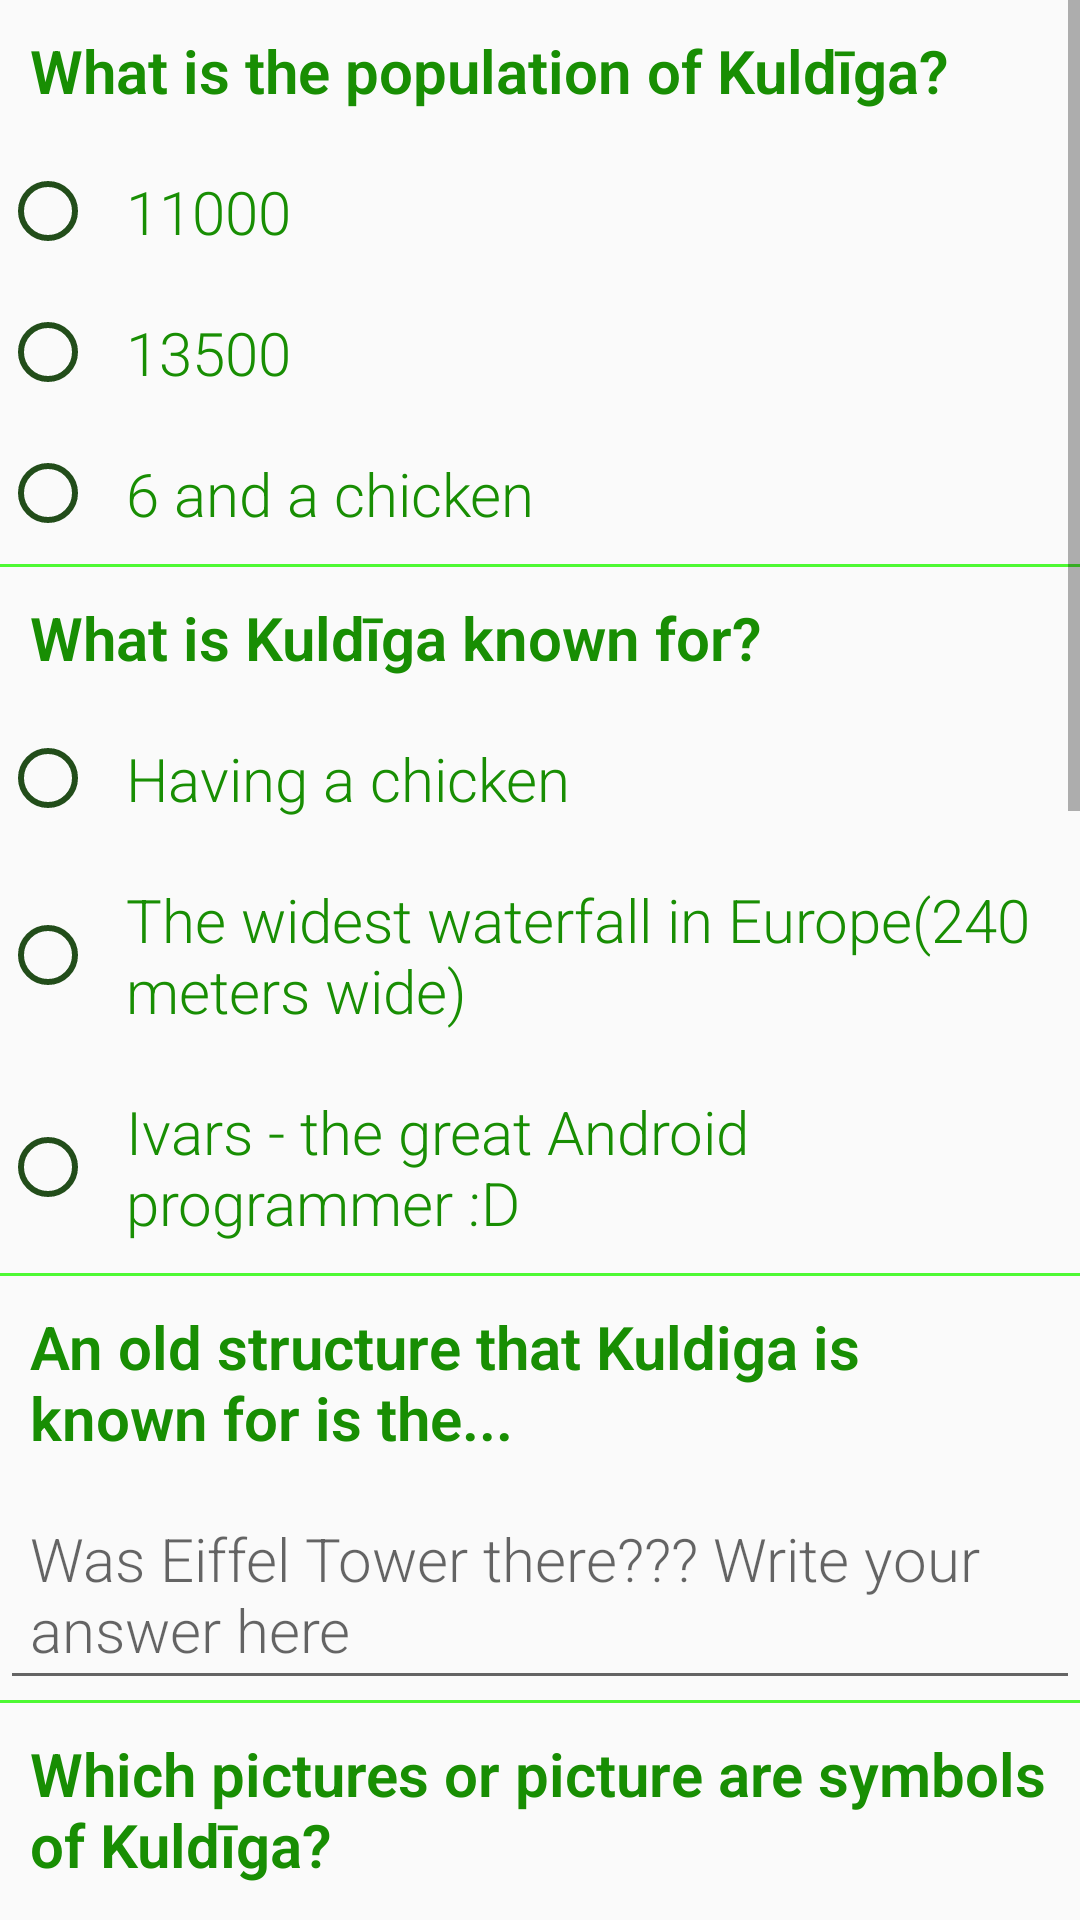

Here is an Android app screen rendered from its layout file. Give the layout XML and the strings, colors and styles it references.
<!-- AndroidManifest.xml: application theme AppTheme -->
<!-- res/layout/test.xml -->
<?xml version="1.0" encoding="utf-8"?>
<ScrollView xmlns:android="http://schemas.android.com/apk/res/android"
    android:fillViewport="true"
    android:layout_width="match_parent"
    android:layout_height="wrap_content">
    <LinearLayout
        android:focusable="true"
        android:focusableInTouchMode="true"
        android:orientation="vertical"
        android:layout_width="match_parent"
        android:layout_height="wrap_content">
        <TextView
            android:id="@+id/question1"
            style="@style/question_style"
            android:text="@string/question1"/>
        <RadioGroup
            style="@style/radio_group_style">
            <RadioButton
                style="@style/answer_radio_button_style"
                android:text="@string/answer1.1"/>
            <RadioButton
                android:id="@+id/question1_answer"
                style="@style/answer_radio_button_style"
                android:text="@string/answer1.2" />
            <RadioButton
                style="@style/answer_radio_button_style"
                android:text="@string/answer1.3"/>
        </RadioGroup>
        <View
            style="@style/devider">
        </View>
        <TextView
            android:id="@+id/question2"
            style="@style/question_style"
            android:text="@string/question2"/>
        <RadioGroup
            style="@style/radio_group_style">
            <RadioButton
                style="@style/answer_radio_button_style"
                android:text="@string/answer2.1"/>
            <RadioButton
                android:id="@+id/question2_answer"
                style="@style/answer_radio_button_style"
                android:text="@string/answer2.2" />
            <RadioButton
                android:id="@+id/best_answer"
                style="@style/answer_radio_button_style"
                android:text="@string/answer2.3"/>
        </RadioGroup>
        <View
            style="@style/devider">
        </View>
        <TextView
            android:id="@+id/question3"
            style="@style/question_style"
            android:text="@string/question3"/>
        <EditText
            android:id="@+id/question3_answer"
            android:textColor="@color/check_box_thick_color"
            style="@style/answer_radio_button_style"
            android:layout_width="match_parent"
            android:layout_height="wrap_content"
            android:hint="@string/answer3.1"/>
        <View
            style="@style/devider">
        </View>
        <TextView
            android:id="@+id/question4"
            style="@style/question_style"
            android:text="@string/question4"/>
        <LinearLayout
            style="@style/info_picture_layout_style">
            <LinearLayout
                style="@style/check_box_nest_layout_style">
                <CheckBox
                    android:id="@+id/question4_answer1"
                    style="@style/check_box_style"/>
            </LinearLayout>
            <ImageView
                style="@style/answer_picture_layout_style"
                android:src="@drawable/flag"/>
        </LinearLayout>
        <LinearLayout
            style="@style/info_picture_layout_style">
            <LinearLayout
                style="@style/check_box_nest_layout_style">
                <CheckBox
                    android:id="@+id/question4_answer2"
                    style="@style/check_box_style"/>
            </LinearLayout>
            <ImageView
                style="@style/answer_picture_layout_style"
                android:src="@drawable/chicken"/>
        </LinearLayout>
        <LinearLayout
            style="@style/info_picture_layout_style">
            <LinearLayout
                style="@style/check_box_nest_layout_style">
                <CheckBox
                    android:id="@+id/question4_answer3"
                    style="@style/check_box_style"/>
            </LinearLayout>
            <ImageView
                style="@style/answer_picture_layout_style"
                android:src="@drawable/coat_of_arms"
                android:layout_height="@dimen/coat_of_arms_height"/>
        </LinearLayout>
        <View
            style="@style/devider">
        </View>
        <TextView
            android:id="@+id/question5"
            style="@style/question_style"
            android:text="@string/question5"/>
        <RadioGroup
            style="@style/radio_group_style">
            <RadioButton
                style="@style/answer_radio_button_style"
                android:text="@string/answer5.1"/>
            <RadioButton
                style="@style/answer_radio_button_style"
                android:text="@string/answer5.2" />
            <RadioButton
                android:id="@+id/question5_answer"
                style="@style/answer_radio_button_style"
                android:text="@string/answer5.3"/>
        </RadioGroup>
        <View
            style="@style/devider">
        </View>
        <TextView
            android:textColor="@color/finish_text_color"
            android:textSize="@dimen/finish_text_size"
            android:gravity="center"
            android:text="@string/press_the_chicken"
            android:layout_width="match_parent"
            android:layout_height="wrap_content" />
        <ImageButton
            android:padding="@dimen/chicken_button_padding"
            android:id="@+id/chicken_button"
            android:layout_gravity="center"
            android:adjustViewBounds="true"
            android:scaleType="fitCenter"
            android:layout_width="wrap_content"
            android:layout_height="@dimen/chicken_button_height"
            android:src="@drawable/chicken2"/>
    </LinearLayout>
</ScrollView>
<!-- resources referenced by this layout -->
<resources>
  <color name="check_box_thick_color">#224d1a</color>
  <color name="finish_text_color">#070430</color>
  <dimen name="chicken_button_height">120dp</dimen>
  <dimen name="chicken_button_padding">0dp</dimen>
  <dimen name="coat_of_arms_height">200dp</dimen>
  <dimen name="finish_text_size">25sp</dimen>
  <string name="answer1.1">11000</string>
  <string name="answer1.2">13500</string>
  <string name="answer1.3">6 and a chicken</string>
  <string name="answer2.1">Having a chicken </string>
  <string name="answer2.2">The widest waterfall in Europe(240 meters wide)</string>
  <string name="answer2.3">Ivars - the great Android programmer :D</string>
  <string name="answer3.1">Was Eiffel Tower there??? Write your answer here</string>
  <string name="answer5.1">Zimbabve</string>
  <string name="answer5.2">Republic of Chickenoslavia</string>
  <string name="answer5.3">Latvia</string>
  <string name="press_the_chicken">Press on the chicken to see your score</string>
  <string name="question1">What is the population of Kuldīga?</string>
  <string name="question2">What is Kuldīga known for?</string>
  <string name="question3">An old structure that Kuldiga is known for is the...</string>
  <string name="question4">Which pictures or picture are symbols of Kuldīga?</string>
  <string name="question5">In which country is Kuldīga located?</string>
  <style name="answer_picture_layout_style">
          <item name="android:adjustViewBounds">true</item>
          <item name="android:layout_weight">3</item>
          <item name="android:layout_width">0dp</item>
          <item name="android:orientation">horizontal</item>
          <item name="android:layout_height">wrap_content</item>
          <item name="android:padding">5dp</item>
      </style>
  <style name="check_box_nest_layout_style">
          <item name="android:gravity">center</item>
          <item name="android:layout_weight">1</item>
          <item name="android:layout_width">wrap_content</item>
          <item name="android:layout_height">match_parent</item>
      </style>
  <style name="check_box_style">
          <item name="android:buttonTint">@color/check_box_thick_color</item>
          <item name="android:layout_width">wrap_content</item>
          <item name="android:layout_height">wrap_content</item>
      </style>
  <style name="devider">
          <item name="android:layout_height">@dimen/devider_height</item>
          <item name="android:layout_width">match_parent</item>
          <item name="android:background">@color/devider_color</item>
      </style>
  <style name="info_picture_layout_style">
          <item name="android:layout_width">match_parent</item>
          <item name="android:orientation">horizontal</item>
          <item name="android:layout_height">wrap_content</item>
          <item name="android:padding">5dp</item>
      </style>
  <style name="radio_group_style">
          <item name="android:layout_height">wrap_content</item>
          <item name="android:layout_width">match_parent</item>
      </style>
  <style name="AppTheme" parent="Theme.AppCompat.Light.NoActionBar">
          
          <item name="colorPrimary">@color/colorPrimary</item>
          <item name="colorPrimaryDark">@color/colorPrimaryDark</item>
          <item name="colorAccent">@color/colorAccent</item>
      </style>
  <color name="question_color">#188e03</color>
  <dimen name="question_size">20sp</dimen>
  <dimen name="question_padding">10dp</dimen>
  <dimen name="devider_height">1dp</dimen>
  <color name="devider_color">#4ef933</color>
  <color name="colorPrimary">#3F51B5</color>
  <color name="colorPrimaryDark">#303F9F</color>
  <color name="colorAccent">#FF4081</color>
</resources>
